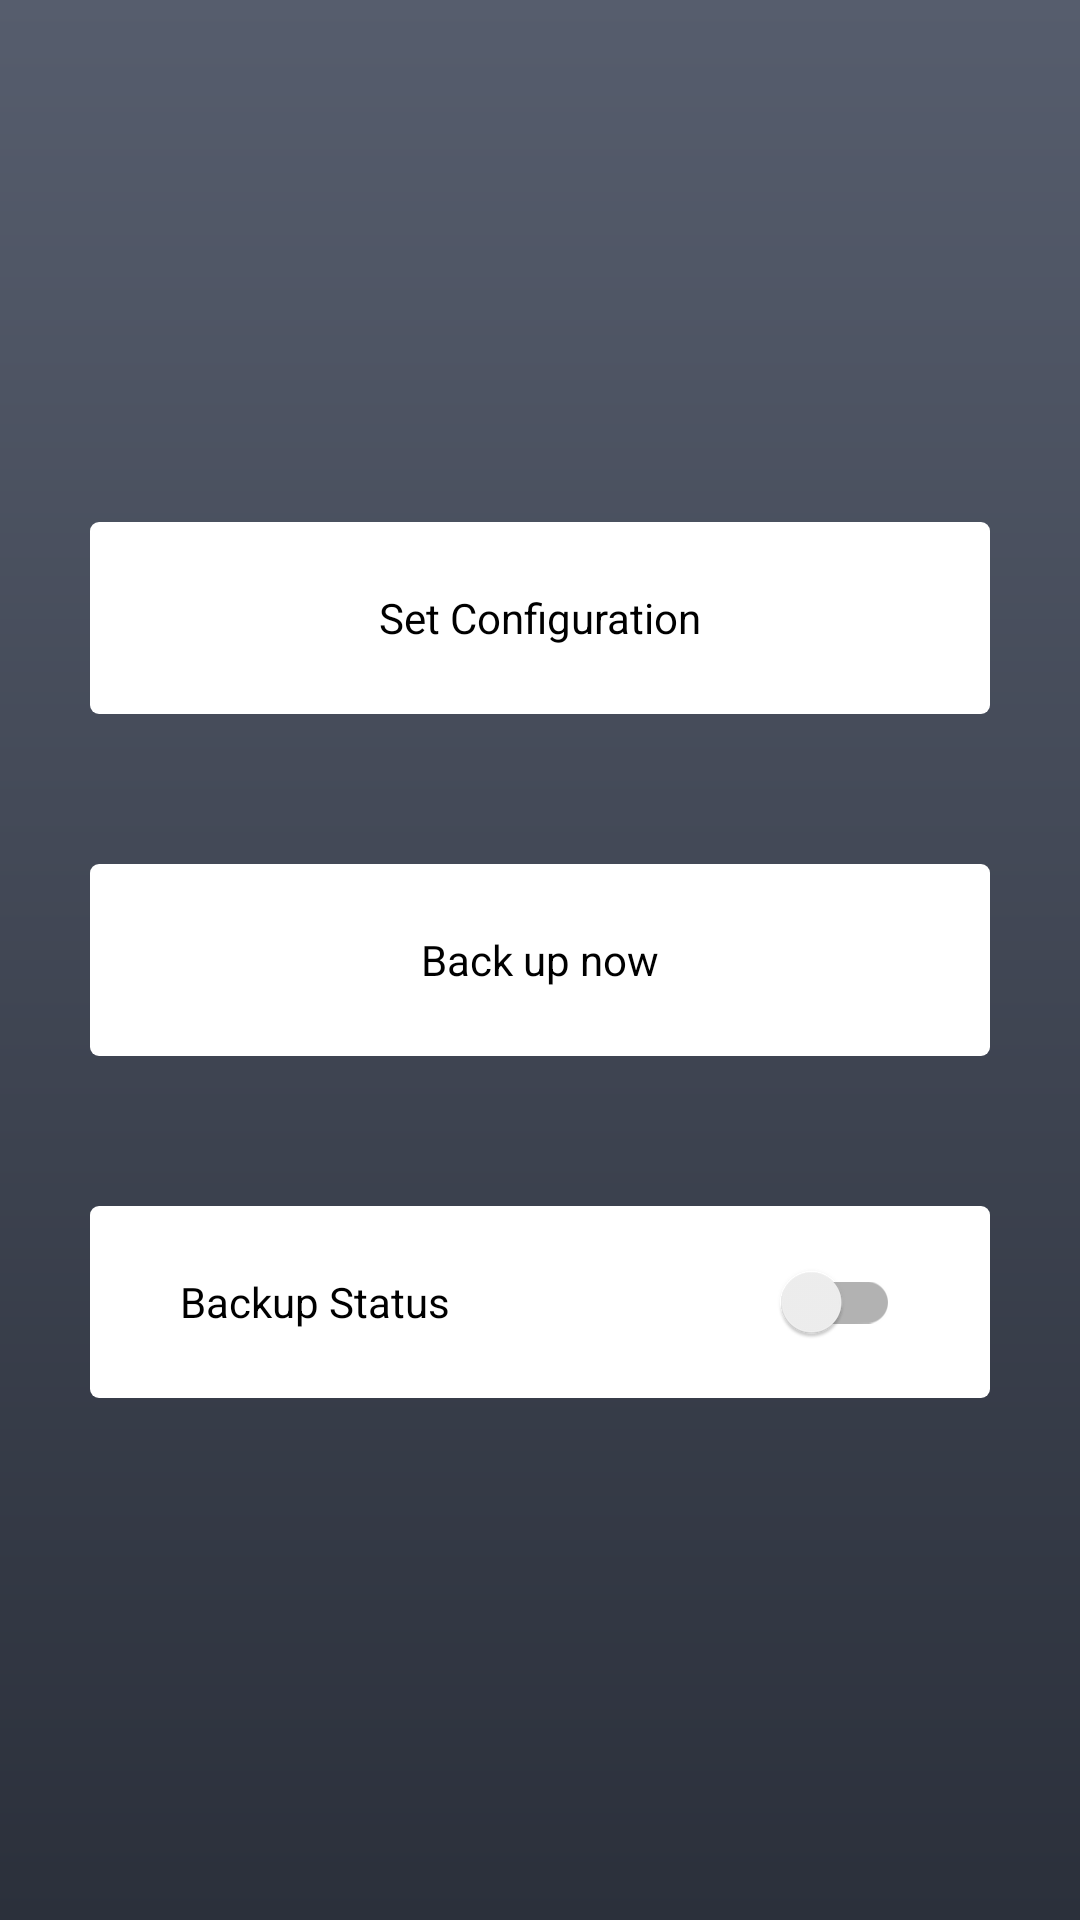

Write the Android layout XML for this screen, with the resource values it uses.
<!-- AndroidManifest.xml: application theme AppCompactTheme -->
<!-- res/layout/activity_home_activity.xml -->
<?xml version="1.0" encoding="utf-8"?>
<LinearLayout
        xmlns:android="http://schemas.android.com/apk/res/android"
        android:layout_width="match_parent"
        android:layout_height="match_parent"
        android:orientation="vertical"
        android:gravity="center_vertical"
        android:background="@drawable/app_gradient_bg">

    <TextView
            android:id="@+id/set_config_tv"
            android:layout_width="match_parent"
            android:layout_height="64dp"
            android:text="Set Configuration"
            android:gravity="center"
            android:textSize="14sp"
            android:background="@drawable/rect_rd3_white"
            android:textColor="@android:color/black"
            android:layout_marginStart="30dp"
            android:layout_marginEnd="30dp"/>

    <TextView
            android:id="@+id/backup_now_tv"
            android:layout_width="match_parent"
            android:layout_height="64dp"
            android:text="Back up now"
            android:gravity="center"
            android:textSize="14sp"
            android:background="@drawable/rect_rd3_white"
            android:textColor="@android:color/black"
            android:layout_marginTop="50dp"
            android:layout_marginStart="30dp"
            android:layout_marginEnd="30dp"/>

    <android.support.v7.widget.SwitchCompat
            android:id="@+id/backup_enable_switch"
            android:layout_width="match_parent"
            android:layout_height="64dp"
            android:text="Backup Status"
            android:gravity="center_vertical"
            android:textSize="14sp"
            android:paddingLeft="30dp"
            android:paddingRight="30dp"
            android:background="@drawable/rect_rd3_white"
            android:textColor="@android:color/black"
            android:layout_marginTop="50dp"
            android:layout_marginStart="30dp"
            android:layout_marginEnd="30dp"/>

</LinearLayout>
<!-- resources referenced by this layout -->
<resources>
  <!-- drawable app_gradient_bg (drawable) -->
  <?xml version="1.0" encoding="utf-8"?>
  <shape xmlns:android="http://schemas.android.com/apk/res/android">
      <gradient
          android:startColor="#565d6d"
          android:endColor="#2b303b"
          android:angle="270"
          />
  </shape>
  <!-- drawable rect_rd3_white (drawable) -->
  <?xml version="1.0" encoding="utf-8"?>
  <shape xmlns:android="http://schemas.android.com/apk/res/android"
      android:shape="rectangle">
      <corners android:radius="3dp" />
      <solid android:color="@color/white"/>
  </shape>
  <style name="AppCompactTheme" parent="Theme.AppCompat.Light.NoActionBar">
          <item name="colorPrimaryDark">@color/colorBlackDark</item>
          <item name="colorAccent">@color/colorBlackDark</item>
          <item name="android:statusBarColor">@color/colorBlackDark</item>
      </style>
  <color name="white">#ffffff</color>
  <color name="colorBlackDark">#1D252E</color>
</resources>
